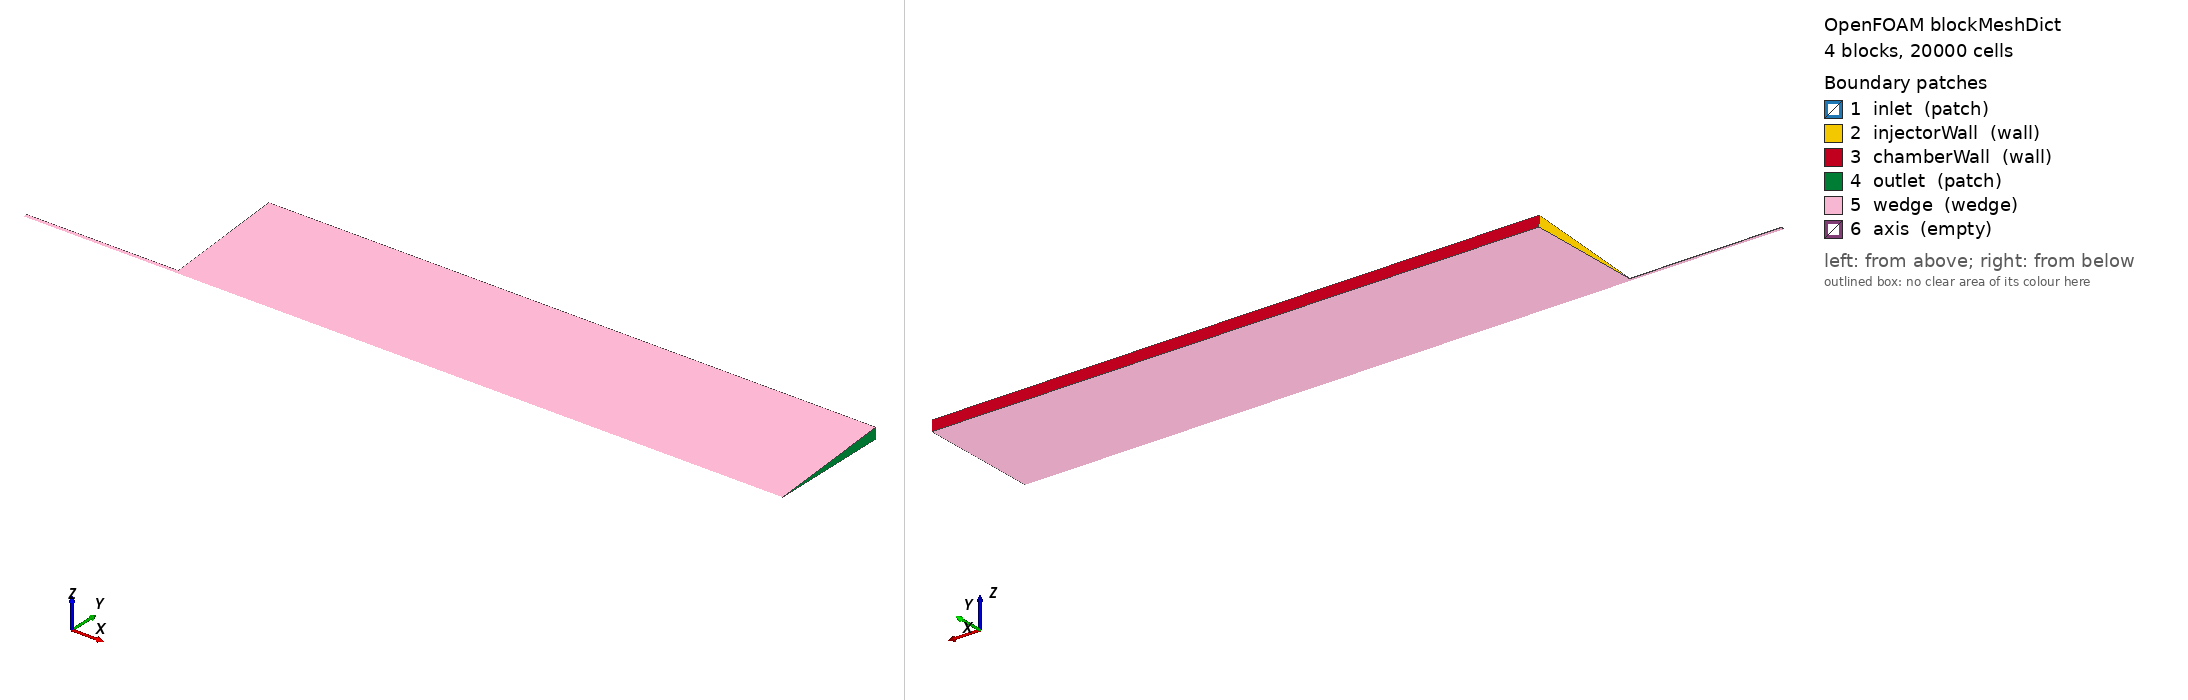

OpenFOAM case: the mesh blockMesh builds from blockMeshDict, 4 block(s), 20000 cells. Boundary patches (legend numbers): 1 inlet (patch), 2 injectorWall (wall), 3 chamberWall (wall), 4 outlet (patch), 5 wedge (wedge), 6 axis (empty). Left view from above one corner, right view from below the opposite corner. Boundary conditions: 5 field file(s) under 0/; 6 of 6 drawn patches have an entry in a shipped field file.

=== system/blockMeshDict ===
/*--------------------------------*- C++ -*----------------------------------*\
| =========                 |                                                 |
| \\      /  F ield         | OpenFOAM: The Open Source CFD Toolbox           |
|  \\    /   O peration     | Version:  13                                    |
|   \\  /    A nd           | Website:  www.openfoam.org                      |
|    \\/     M anipulation  |                                                 |
\*---------------------------------------------------------------------------*/
FoamFile
{
    version     2.0;
    format      ascii;
    class       dictionary;
    object      blockMeshDict;
}
// * * * * * * * * * * * * * * * * * * * * * * * * * * * * * * * * * * * * * //

// 2D axisymmetric wedge (5 deg) of the Branam & Mayer test chamber:
// injector tube d = 2.2 mm (r = 1.1 mm), included length L1 = 50 mm,
// chamber diameter D = 80 mm (r = 40 mm), chamber length L2 = 200 mm.
// All coordinates in [m]. Inlet at x = 0, injector exit / chamber start
// at x = L1 = 0.05 m, outlet at x = L1 + L2 = 0.25 m.

scale   1;

vertices
(
    (0      0           0)              // 0  axis @ inlet
    (0      0.0011      0)              // 1  injector wall @ inlet
    (0.05   0.0011      0)              // 2  injector wall @ injector exit
    (0.05   0.004       0)              // 3  r = 4 mm @ injector exit
    (0.05   0.04        0)              // 4  chamber wall @ injector exit
    (0.25   0.004       0)              // 5  r = 4 mm @ outlet
    (0.25   0.04        0)              // 6  chamber wall @ outlet
    (0      0.00109581  9.58713e-5)     // 7  injector wall @ inlet, 5 deg
    (0.05   0.00109581  9.58713e-5)     // 8  injector wall @ exit, 5 deg
    (0.05   0.00398478  3.48623e-4)     // 9  r = 4 mm @ exit, 5 deg
    (0.05   0.0398478   3.48623e-3)     // 10  chamber wall @ exit, 5 deg
    (0.25   0.00398478  3.48623e-4)     // 11  r = 4 mm @ outlet, 5 deg
    (0.25   0.0398478   3.48623e-3)     // 12  chamber wall @ outlet, 5 deg
    (0.05   0           0)              // 13  axis @ injector exit
    (0.25   0           0)              // 14  axis @ outlet
    (0.25   0.0011      0)              // 15  injector radius @ outlet
    (0.25   0.00109581  9.58713e-5)     // 16  injector radius @ outlet, 5 deg
);

blocks
(
    hex (0 13 2 1   0 13 8 7)   (100 20 1)  simpleGrading (1 1 1)  // injector tube
    hex (13 14 15 2 13 14 16 8) (200 20 1)  simpleGrading (1 1 1)  // chamber core r < 1.1 mm
    hex (2 15 5 3   8 16 11 9) (200 40 1)  simpleGrading (1 1 1)  // chamber 1.1 < r < 4 mm
    hex (3 5 6 4    9 11 12 10) (200 30 1)  simpleGrading (1 3 1)  // chamber 4 < r < 40 mm
);

boundary
(
    inlet
    {
        type patch;
        faces
        (
            (1 0 0 7)
        );
    }

    injectorWall
    {
        type wall;
        faces
        (
            (2 1 7 8)       // tube wall, adiabatic
            (3 2 8 9)       // upstream chamber wall (injector face)
            (4 3 9 10)
        );
    }

    chamberWall
    {
        type wall;
        faces
        (
            (6 4 10 12)     // isothermal chamber wall
        );
    }

    outlet
    {
        type patch;
        faces
        (
            (14 15 16 14)
            (15 5 11 16)
            (5 6 12 11)
        );
    }

    wedge
    {
        type wedge;
        faces
        (
            (0 13 2 1)
            (0 13 8 7)
            (13 14 15 2)
            (13 14 16 8)
            (2 15 5 3)
            (8 16 11 9)
            (3 5 6 4)
            (9 11 12 10)
        );
    }

    axis
    {
        type empty;     // zero-area faces on the symmetry axis
        faces
        (
            (0 13 13 0)
            (13 14 14 13)
        );
    }
);

mergePatchPairs ();

// ************************************************************************* //


=== system/controlDict ===
/*--------------------------------*- C++ -*----------------------------------*\
| =========                 |                                                 |
| \\      /  F ield         | OpenFOAM: The Open Source CFD Toolbox           |
|  \\    /   O peration     | Version:  13                                    |
|   \\  /    A nd           | Website:  www.openfoam.org                      |
|    \\/     M anipulation  |                                                 |
\*---------------------------------------------------------------------------*/
FoamFile
{
    version     2.0;
    format      ascii;
    class       dictionary;
    object      controlDict;
}
// * * * * * * * * * * * * * * * * * * * * * * * * * * * * * * * * * * * * * //

application     fluid;

startFrom       startTime;

startTime       0;

stopAt          endTime;

endTime         10000;

deltaT          1;

writeControl    timeStep;

writeInterval   500;

purgeWrite      2;

writeFormat     ascii;

writePrecision  6;

writeCompression off;

timeFormat      general;

timePrecision   6;

runTimeModifiable true;

// ************************************************************************* //


=== 0/T ===
/*--------------------------------*- C++ -*----------------------------------*\
| =========                 |                                                 |
| \\      /  F ield         | OpenFOAM: The Open Source CFD Toolbox           |
|  \\    /   O peration     | Version:  13                                    |
|   \\  /    A nd           | Website:  www.openfoam.org                      |
|    \\/     M anipulation  |                                                 |
\*---------------------------------------------------------------------------*/
FoamFile
{
    version     2.0;
    format      ascii;
    class       volScalarField;
    object      T;
}
// * * * * * * * * * * * * * * * * * * * * * * * * * * * * * * * * * * * * * //

// Operating point A: T_in = 137 K, T_ch = 297 K
dimensions      [0 0 0 1 0 0 0];

internalField   uniform 297;

boundaryField
{
    inlet
    {
        type            fixedValue;
        value           uniform 137;
    }

    outlet
    {
        type            zeroGradient;
    }

    injectorWall
    {
        type            zeroGradient;    // adiabatic tube wall
    }

    chamberWall
    {
        type            fixedValue;
        value           uniform 297;    // isothermal chamber wall
    }

    wedge
    {
        type            wedge;
    }

    axis
    {
        type            empty;
    }
}

// ************************************************************************* //


=== 0/alphat ===
/*--------------------------------*- C++ -*----------------------------------*\
| =========                 |                                                 |
| \\      /  F ield         | OpenFOAM: The Open Source CFD Toolbox           |
|  \\    /   O peration     | Version:  13                                    |
|   \\  /    A nd           | Website:  www.openfoam.org                      |
|    \\/     M anipulation  |                                                 |
\*---------------------------------------------------------------------------*/
FoamFile
{
    version     2.0;
    format      ascii;
    class       volScalarField;
    object      alphat;
}
// * * * * * * * * * * * * * * * * * * * * * * * * * * * * * * * * * * * * * //

dimensions      [0 2 -1 0 0 0 0];

internalField   uniform 0;

boundaryField
{
    inlet
    {
        type            calculated;
        value           uniform 0;
    }

    outlet
    {
        type            zeroGradient;
    }

    injectorWall
    {
        type            compressible::alphatWallFunction;
        value           uniform 0;
    }

    chamberWall
    {
        type            compressible::alphatWallFunction;
        value           uniform 0;
    }

    wedge
    {
        type            wedge;
    }

    axis
    {
        type            empty;
    }
}

// ************************************************************************* //


=== 0/k ===
/*--------------------------------*- C++ -*----------------------------------*\
| =========                 |                                                 |
| \\      /  F ield         | OpenFOAM: The Open Source CFD Toolbox           |
|  \\    /   O peration     | Version:  13                                    |
|   \\  /    A nd           | Website:  www.openfoam.org                      |
|    \\/     M anipulation  |                                                 |
\*---------------------------------------------------------------------------*/
FoamFile
{
    version     2.0;
    format      ascii;
    class       volScalarField;
    object      k;
}
// * * * * * * * * * * * * * * * * * * * * * * * * * * * * * * * * * * * * * //

// k_in = 1.5*(I*U_in)^2 with I = 5 %: 1.5*(0.05*5.4)^2 = 0.1094 m^2/s^2
dimensions      [0 2 -2 0 0 0 0];

internalField   uniform 0.1;

boundaryField
{
    inlet
    {
        type            fixedValue;
        value           uniform 0.1094;
    }

    outlet
    {
        type            zeroGradient;
    }

    injectorWall
    {
        type            kqRWallFunction;
        value           uniform 0;
    }

    chamberWall
    {
        type            kqRWallFunction;
        value           uniform 0;
    }

    wedge
    {
        type            wedge;
    }

    axis
    {
        type            empty;
    }
}

// ************************************************************************* //


=== 0/nut ===
/*--------------------------------*- C++ -*----------------------------------*\
| =========                 |                                                 |
| \\      /  F ield         | OpenFOAM: The Open Source CFD Toolbox           |
|  \\    /   O peration     | Version:  13                                    |
|   \\  /    A nd           | Website:  www.openfoam.org                      |
|    \\/     M anipulation  |                                                 |
\*---------------------------------------------------------------------------*/
FoamFile
{
    version     2.0;
    format      ascii;
    class       volScalarField;
    object      nut;
}
// * * * * * * * * * * * * * * * * * * * * * * * * * * * * * * * * * * * * * //

dimensions      [0 2 -1 0 0 0 0];

internalField   uniform 0;

boundaryField
{
    inlet
    {
        type            calculated;
        value           uniform 0;
    }

    outlet
    {
        type            zeroGradient;
    }

    injectorWall
    {
        type            nutkWallFunction;
        value           uniform 0;
    }

    chamberWall
    {
        type            nutkWallFunction;
        value           uniform 0;
    }

    wedge
    {
        type            wedge;
    }

    axis
    {
        type            empty;
    }
}

// ************************************************************************* //


=== 0/p ===
/*--------------------------------*- C++ -*----------------------------------*\
| =========                 |                                                 |
| \\      /  F ield         | OpenFOAM: The Open Source CFD Toolbox           |
|  \\    /   O peration     | Version:  13                                    |
|   \\  /    A nd           | Website:  www.openfoam.org                      |
|    \\/     M anipulation  |                                                 |
\*---------------------------------------------------------------------------*/
FoamFile
{
    version     2.0;
    format      ascii;
    class       volScalarField;
    object      p;
}
// * * * * * * * * * * * * * * * * * * * * * * * * * * * * * * * * * * * * * //

// Operating point A: chamber pressure p_ch = 39.8 bar
dimensions      [1 -1 -2 0 0 0 0];

internalField   uniform 3.98e6;

boundaryField
{
    inlet
    {
        type            zeroGradient;
    }

    outlet
    {
        type            fixedValue;
        value           uniform 3.98e6;
    }

    injectorWall
    {
        type            zeroGradient;
    }

    chamberWall
    {
        type            zeroGradient;
    }

    wedge
    {
        type            wedge;
    }

    axis
    {
        type            empty;
    }
}

// ************************************************************************* //
